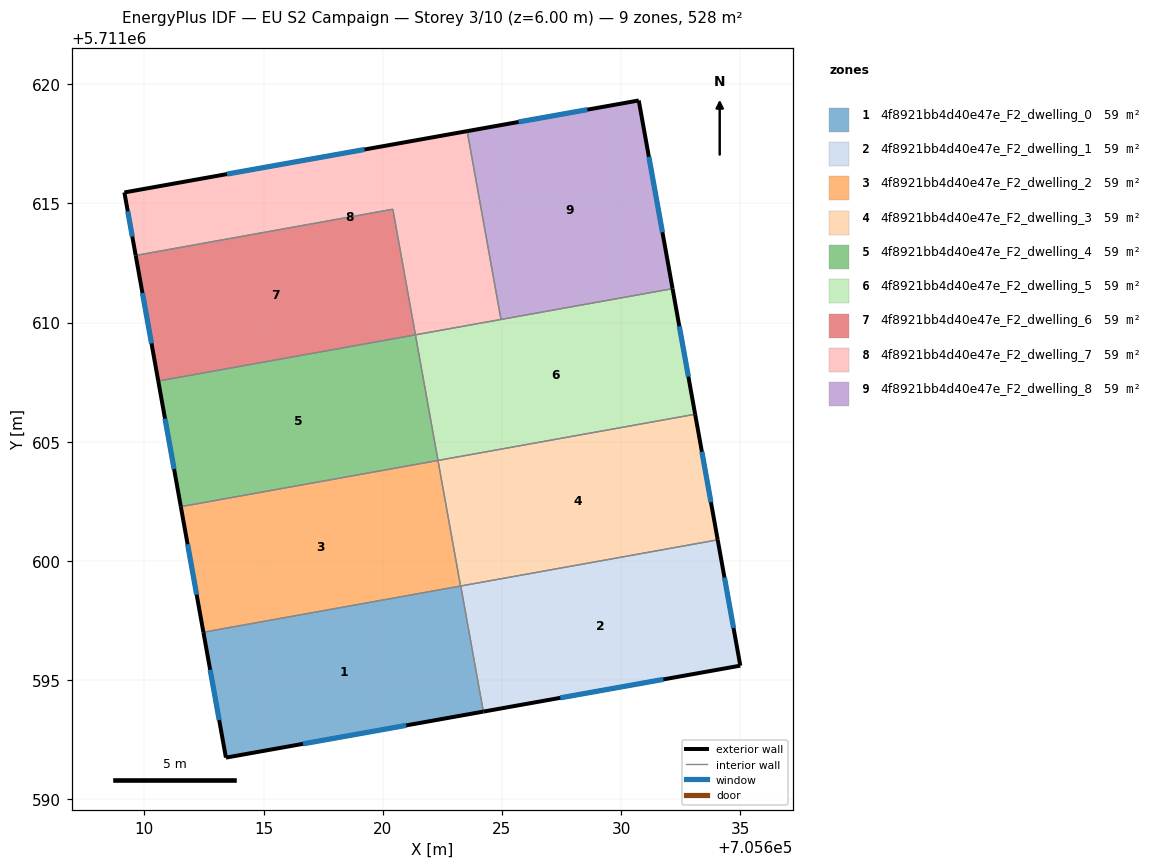
=== STOREY PLAN SPEC (per zone: floor XY polygon, exterior-wall plan segments, windows/doors) ===
zone 1: 4f8921bb4d40e47e_F2_dwelling_0  (58.7 m²)
  floor: (705623.28, 5711598.95) (705624.22, 5711593.68) (705613.42, 5711591.75) (705612.48, 5711597.01)
  exterior wall: (705613.42, 5711591.75) – (705624.22, 5711593.68)  [11.0 m]
    window: (705616.66, 5711592.32) – (705620.99, 5711593.10)  [5.3 m²]
  exterior wall: (705612.48, 5711597.01) – (705613.42, 5711591.75)  [5.3 m]
    window: (705612.76, 5711595.43) – (705613.14, 5711593.32)  [2.6 m²]
  interior walls: 2
zone 2: 4f8921bb4d40e47e_F2_dwelling_1  (58.7 m²)
  floor: (705634.06, 5711600.88) (705635.01, 5711595.60) (705624.22, 5711593.68) (705623.28, 5711598.95)
  exterior wall: (705624.22, 5711593.68) – (705635.01, 5711595.60)  [11.0 m]
    window: (705627.45, 5711594.25) – (705631.78, 5711595.03)  [5.3 m²]
  exterior wall: (705635.01, 5711595.60) – (705634.06, 5711600.88)  [5.4 m]
    window: (705634.72, 5711597.18) – (705634.34, 5711599.30)  [2.6 m²]
  interior walls: 2
zone 3: 4f8921bb4d40e47e_F2_dwelling_2  (58.7 m²)
  floor: (705622.32, 5711604.21) (705623.27, 5711598.94) (705612.48, 5711597.01) (705611.53, 5711602.28)
  exterior wall: (705611.53, 5711602.28) – (705612.48, 5711597.01)  [5.4 m]
    window: (705611.81, 5711600.70) – (705612.19, 5711598.58)  [2.6 m²]
  interior walls: 3
zone 4: 4f8921bb4d40e47e_F2_dwelling_3  (58.7 m²)
  floor: (705633.11, 5711606.15) (705634.06, 5711600.88) (705623.27, 5711598.94) (705622.32, 5711604.21)
  exterior wall: (705634.06, 5711600.88) – (705633.11, 5711606.15)  [5.4 m]
    window: (705633.77, 5711602.46) – (705633.39, 5711604.58)  [2.6 m²]
  interior walls: 3
zone 5: 4f8921bb4d40e47e_F2_dwelling_4  (58.7 m²)
  floor: (705621.37, 5711609.49) (705622.32, 5711604.21) (705611.53, 5711602.28) (705610.58, 5711607.55)
  exterior wall: (705610.58, 5711607.55) – (705611.53, 5711602.28)  [5.4 m]
    window: (705610.87, 5711605.97) – (705611.25, 5711603.85)  [2.6 m²]
  interior walls: 3
zone 6: 4f8921bb4d40e47e_F2_dwelling_5  (58.7 m²)
  floor: (705632.16, 5711611.42) (705633.11, 5711606.15) (705622.32, 5711604.21) (705621.37, 5711609.49)
  exterior wall: (705633.11, 5711606.15) – (705632.16, 5711611.42)  [5.4 m]
    window: (705632.83, 5711607.73) – (705632.45, 5711609.85)  [2.6 m²]
  interior walls: 4
zone 7: 4f8921bb4d40e47e_F2_dwelling_6  (58.7 m²)
  floor: (705620.43, 5711614.75) (705621.37, 5711609.49) (705610.58, 5711607.55) (705609.64, 5711612.82)
  exterior wall: (705609.64, 5711612.82) – (705610.58, 5711607.55)  [5.4 m]
    window: (705609.92, 5711611.24) – (705610.30, 5711609.12)  [2.6 m²]
  interior walls: 3
zone 8: 4f8921bb4d40e47e_F2_dwelling_7  (58.7 m²)
  floor: (705623.55, 5711618.03) (705624.96, 5711610.13) (705621.37, 5711609.49) (705620.43, 5711614.75) (705609.64, 5711612.82) (705609.16, 5711615.46)
  exterior wall: (705609.16, 5711615.46) – (705609.64, 5711612.82)  [2.7 m]
    window: (705609.30, 5711614.67) – (705609.49, 5711613.61)  [1.3 m²]
  exterior wall: (705623.55, 5711618.03) – (705609.16, 5711615.46)  [14.6 m]
    window: (705619.24, 5711617.26) – (705613.47, 5711616.23)  [7.1 m²]
  interior walls: 4
zone 9: 4f8921bb4d40e47e_F2_dwelling_8  (58.7 m²)
  floor: (705630.74, 5711619.32) (705632.16, 5711611.42) (705624.96, 5711610.13) (705623.55, 5711618.03)
  exterior wall: (705630.74, 5711619.32) – (705623.55, 5711618.03)  [7.3 m]
    window: (705628.59, 5711618.93) – (705625.70, 5711618.42)  [3.5 m²]
  exterior wall: (705632.16, 5711611.42) – (705630.74, 5711619.32)  [8.0 m]
    window: (705631.74, 5711613.79) – (705631.17, 5711616.96)  [3.9 m²]
  interior walls: 2

=== DERIVED (storey summary) ===
Building: EU S2 Campaign
Storey: 3 of 10  (floor level z = 6.00 m)
Storey gross floor area: 528.3 m²
Zones on this storey: 9
  - 4f8921bb4d40e47e_F2_dwelling_0: floor 58.7 m²; exterior wall 16.3 m (49.0 m²); 2 window(s) 7.9 m²; WWR 16.1%
  - 4f8921bb4d40e47e_F2_dwelling_1: floor 58.7 m²; exterior wall 16.3 m (48.9 m²); 2 window(s) 7.9 m²; WWR 16.1%
  - 4f8921bb4d40e47e_F2_dwelling_2: floor 58.7 m²; exterior wall 5.4 m (16.1 m²); 1 window(s) 2.6 m²; WWR 16.1%
  - 4f8921bb4d40e47e_F2_dwelling_3: floor 58.7 m²; exterior wall 5.4 m (16.1 m²); 1 window(s) 2.6 m²; WWR 16.1%
  - 4f8921bb4d40e47e_F2_dwelling_4: floor 58.7 m²; exterior wall 5.4 m (16.1 m²); 1 window(s) 2.6 m²; WWR 16.1%
  - 4f8921bb4d40e47e_F2_dwelling_5: floor 58.7 m²; exterior wall 5.4 m (16.1 m²); 1 window(s) 2.6 m²; WWR 16.1%
  - 4f8921bb4d40e47e_F2_dwelling_6: floor 58.7 m²; exterior wall 5.4 m (16.1 m²); 1 window(s) 2.6 m²; WWR 16.1%
  - 4f8921bb4d40e47e_F2_dwelling_7: floor 58.7 m²; exterior wall 17.3 m (51.9 m²); 2 window(s) 8.4 m²; WWR 16.1%
  - 4f8921bb4d40e47e_F2_dwelling_8: floor 58.7 m²; exterior wall 15.3 m (46.0 m²); 2 window(s) 7.4 m²; WWR 16.1%
Zone adjacency (shared interzone walls):
  - 4f8921bb4d40e47e_F2_dwelling_0 ↔ 4f8921bb4d40e47e_F2_dwelling_1
  - 4f8921bb4d40e47e_F2_dwelling_0 ↔ 4f8921bb4d40e47e_F2_dwelling_2
  - 4f8921bb4d40e47e_F2_dwelling_1 ↔ 4f8921bb4d40e47e_F2_dwelling_3
  - 4f8921bb4d40e47e_F2_dwelling_2 ↔ 4f8921bb4d40e47e_F2_dwelling_3
  - 4f8921bb4d40e47e_F2_dwelling_2 ↔ 4f8921bb4d40e47e_F2_dwelling_4
  - 4f8921bb4d40e47e_F2_dwelling_3 ↔ 4f8921bb4d40e47e_F2_dwelling_5
  - 4f8921bb4d40e47e_F2_dwelling_4 ↔ 4f8921bb4d40e47e_F2_dwelling_5
  - 4f8921bb4d40e47e_F2_dwelling_4 ↔ 4f8921bb4d40e47e_F2_dwelling_6
  - 4f8921bb4d40e47e_F2_dwelling_5 ↔ 4f8921bb4d40e47e_F2_dwelling_7
  - 4f8921bb4d40e47e_F2_dwelling_5 ↔ 4f8921bb4d40e47e_F2_dwelling_8
  - 4f8921bb4d40e47e_F2_dwelling_6 ↔ 4f8921bb4d40e47e_F2_dwelling_7
  - 4f8921bb4d40e47e_F2_dwelling_7 ↔ 4f8921bb4d40e47e_F2_dwelling_8